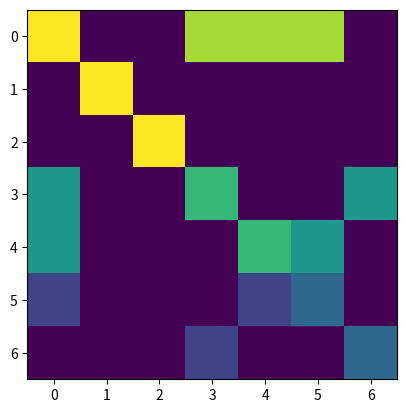

Generate this figure with matplotlib:
# show the nodal matrix sparsity for the 7 node, 14 DOF (2x2 blocks) BsrMat for multicolor testing

import matplotlib.pyplot as plt
import numpy as np

diag = np.concatenate([np.ones(3) * 3, np.ones(2) * 2, np.ones(2)])
Nodal = np.diag(diag)

# colors are 0 - blue, 1 - red, 2 - green
# with color 0 or blue the first three nodes n0, n1, n2
# color 1 or red is nodes n3, n4
# color 2 or green is nodes n5, n6

odiag = 0.4
c1 = 3.0 - odiag
c2 = 2.0 - odiag
c3 = 1.0 - odiag

# now define intercolor coupling blocks (multicolor matrices only have non-diag block matrices in color i, color j coupling subblocks with i neq j)
# color 0 to 1
Nodal[0,3], Nodal[0, 4] = c1, c1
Nodal[3, 0], Nodal[4, 0] = c2, c2

# color 0 to 2
Nodal[0,5] = c1
Nodal[5, 0] = c3

# color 1 to 2
Nodal[3, 6], Nodal[4, 5] = c2, c2
Nodal[6, 3], Nodal[5, 4] = c3, c3

plt.imshow(Nodal)
plt.show()

# for BSR version for now, each 2x2 block is going to be csr_scale * [2,1],[1,2] should be invertible